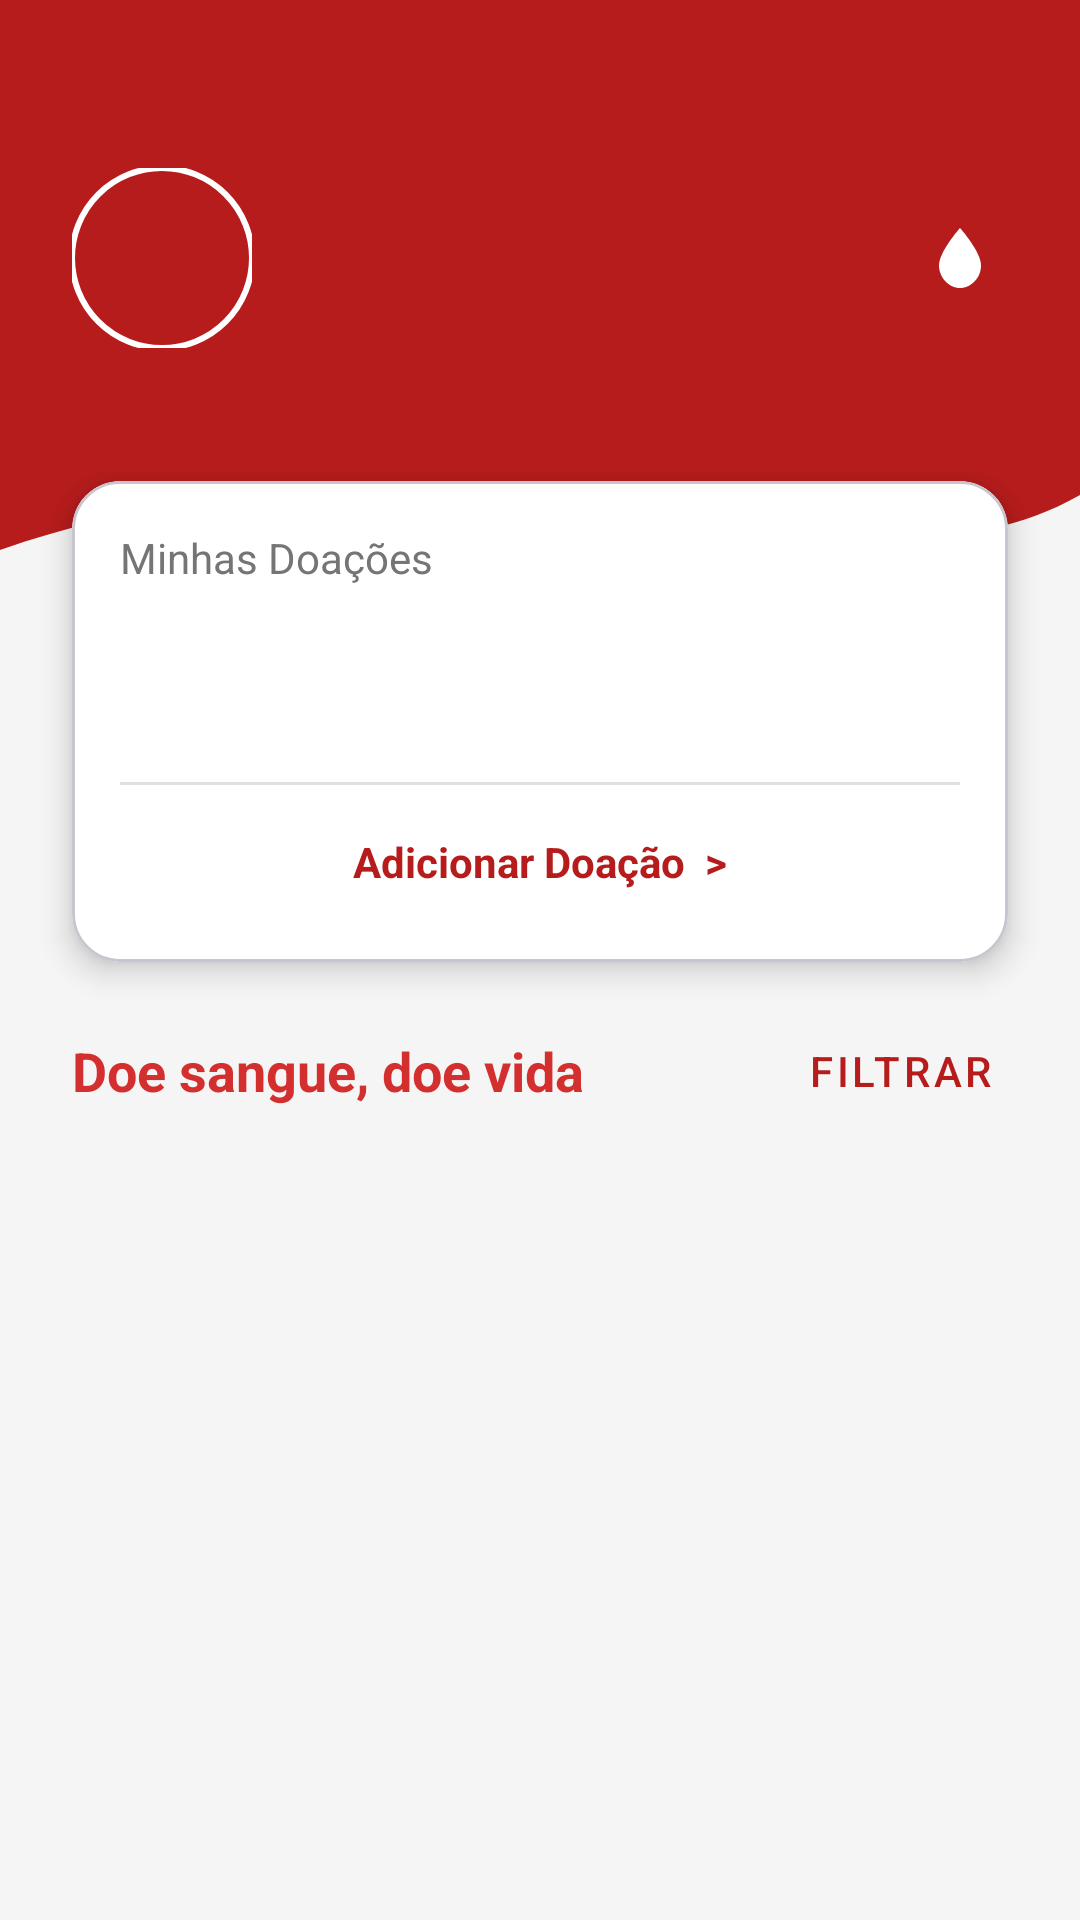

Produce the Android XML layout that renders to this screen, including the resource entries it uses.
<!-- AndroidManifest.xml: application theme Theme.DoandoMais -->
<!-- res/layout/fragment_feed.xml -->
<?xml version="1.0" encoding="utf-8"?>
<androidx.constraintlayout.widget.ConstraintLayout
    xmlns:android="http://schemas.android.com/apk/res/android"
    xmlns:app="http://schemas.android.com/apk/res-auto"
    xmlns:tools="http://schemas.android.com/tools"
    android:layout_width="match_parent"
    android:layout_height="match_parent"
    android:background="#F5F5F5">

    <ImageView
        android:id="@+id/header_background"
        android:layout_width="match_parent"
        android:layout_height="220dp"
        android:scaleType="fitXY"
        android:src="@drawable/bg_header_wave"
        app:layout_constraintEnd_toEndOf="parent"
        app:layout_constraintHorizontal_bias="0.0"
        app:layout_constraintStart_toStartOf="parent"
        app:layout_constraintTop_toTopOf="parent" />

    <com.google.android.material.imageview.ShapeableImageView
        android:id="@+id/iv_user_photo"
        android:layout_width="60dp"
        android:layout_height="60dp"
        android:layout_marginStart="24dp"
        android:layout_marginTop="56dp"
        android:scaleType="centerCrop"
        app:layout_constraintStart_toStartOf="parent"
        app:layout_constraintTop_toTopOf="parent"
        app:shapeAppearanceOverlay="@style/ShapeAppearance.Material3.Corner.Full"
        app:strokeColor="@color/white"
        app:strokeWidth="2dp"
        tools:src="@drawable/ic_perfil_placeholder" />

    <TextView
        android:id="@+id/tv_greeting"
        android:layout_width="wrap_content"
        android:layout_height="wrap_content"
        android:layout_marginStart="20dp"
        android:textColor="@color/white"
        android:textSize="25sp"
        android:textStyle="bold"
        app:layout_constraintBottom_toBottomOf="@id/iv_user_photo"
        app:layout_constraintStart_toEndOf="@id/iv_user_photo"
        app:layout_constraintTop_toTopOf="@id/iv_user_photo"
        app:layout_constraintVertical_bias="0.0"
        tools:text="Olá,\nWilliam Borges" />

    <LinearLayout
        android:layout_width="wrap_content"
        android:layout_height="wrap_content"
        android:layout_marginEnd="24dp"
        android:gravity="center"
        android:orientation="horizontal"
        app:layout_constraintBottom_toBottomOf="@id/iv_user_photo"
        app:layout_constraintEnd_toEndOf="parent"
        app:layout_constraintTop_toTopOf="@id/iv_user_photo">

        <ImageView
            android:layout_width="24dp"
            android:layout_height="24dp"
            android:src="@drawable/ic_blood_drop"
            app:tint="@color/white" />

        <TextView
            android:id="@+id/tv_header_tipo_sanguineo"
            android:layout_width="wrap_content"
            android:layout_height="wrap_content"
            android:layout_marginStart="4dp"
            tools:text="O+"
            android:textColor="@color/white"
            android:textSize="28sp"
            android:textStyle="bold" />
    </LinearLayout>

    <com.google.android.material.card.MaterialCardView
        android:id="@+id/card_stats"
        android:layout_width="match_parent"
        android:layout_height="wrap_content"
        android:layout_marginHorizontal="24dp"
        android:layout_marginTop="-60dp"
        app:cardCornerRadius="16dp"
        app:cardElevation="6dp"
        app:cardBackgroundColor="@color/white"
        app:layout_constraintTop_toBottomOf="@id/header_background"
        app:layout_constraintStart_toStartOf="parent"
        app:layout_constraintEnd_toEndOf="parent">

        <LinearLayout
            android:layout_width="match_parent"
            android:layout_height="wrap_content"
            android:orientation="vertical"
            android:padding="16dp">

            <TextView
                android:layout_width="wrap_content"
                android:layout_height="wrap_content"
                android:text="Minhas Doações"
                android:textSize="14sp"
                android:textColor="@color/colorTextSecondary" />

            <LinearLayout
                android:layout_width="match_parent"
                android:layout_height="wrap_content"
                android:orientation="horizontal"
                android:layout_marginTop="8dp"
                android:gravity="center_vertical">

                <TextView
                    android:id="@+id/tv_header_doacoes_count"
                    android:layout_width="wrap_content"
                    android:layout_height="wrap_content"
                    tools:text="2"
                    android:textSize="34sp"
                    android:textStyle="bold"
                    android:textColor="@color/doando_red_primary" />

                <TextView
                    android:id="@+id/tv_header_doacoes_text"
                    android:layout_width="0dp"
                    android:layout_height="wrap_content"
                    android:layout_marginStart="8dp"
                    android:layout_weight="1"
                    android:textColor="@color/colorTextPrimary"
                    android:textSize="14sp"
                    tools:text="vidas salvas\naté agora!" />

            </LinearLayout>

            <View
                android:layout_width="match_parent"
                android:layout_height="1dp"
                android:layout_marginTop="12dp"
                android:layout_marginBottom="8dp"
                android:background="#E0E0E0"/>

            <TextView
                android:id="@+id/btn_adicionar_doacao"
                android:layout_width="match_parent"
                android:layout_height="wrap_content"
                android:text="Adicionar Doação  >"
                android:textColor="@color/doando_red_primary"
                android:textStyle="bold"
                android:gravity="center"
                android:padding="8dp"
                android:background="?attr/selectableItemBackground"
                android:clickable="true"
                android:focusable="true"/>
        </LinearLayout>

    </com.google.android.material.card.MaterialCardView>

    <TextView
        android:id="@+id/tv_section_title"
        android:layout_width="wrap_content"
        android:layout_height="wrap_content"
        android:layout_marginStart="24dp"
        android:layout_marginTop="24dp"
        android:text="Doe sangue, doe vida"
        android:textColor="@color/md_theme_primary"
        android:textSize="18sp"
        android:textStyle="bold"
        app:layout_constraintStart_toStartOf="parent"
        app:layout_constraintTop_toBottomOf="@id/card_stats" />

    <com.google.android.material.button.MaterialButton
        android:id="@+id/btnFiltro"
        style="@style/Widget.MaterialComponents.Button.TextButton"
        android:layout_width="wrap_content"
        android:layout_height="wrap_content"
        android:layout_marginEnd="16dp"
        android:text="Filtrar"
        android:textColor="@color/doando_red_primary"
        app:icon="@drawable/ic_filtro"
        app:iconTint="@color/doando_red_primary"
        app:layout_constraintBottom_toBottomOf="@id/tv_section_title"
        app:layout_constraintEnd_toEndOf="parent"
        app:layout_constraintTop_toTopOf="@id/tv_section_title" />

    <androidx.recyclerview.widget.RecyclerView
        android:id="@+id/rv_campanhas"
        android:layout_width="match_parent"
        android:layout_height="0dp"
        android:layout_marginTop="8dp"
        android:clipToPadding="false"
        android:paddingBottom="16dp"
        app:layoutManager="androidx.recyclerview.widget.LinearLayoutManager"
        app:layout_constraintBottom_toBottomOf="parent"
        app:layout_constraintTop_toBottomOf="@id/tv_section_title"
        app:layout_constraintVertical_bias="1.0"
        tools:listitem="@layout/item_campanha_paciente" />

</androidx.constraintlayout.widget.ConstraintLayout>
<!-- res/layout/item_campanha_paciente.xml (included above) -->
<?xml version="1.0" encoding="utf-8"?>
<com.google.android.material.card.MaterialCardView
    xmlns:android="http://schemas.android.com/apk/res/android"
    xmlns:app="http://schemas.android.com/apk/res-auto"
    xmlns:tools="http://schemas.android.com/tools"
    android:layout_width="match_parent"
    android:layout_height="wrap_content"
    android:layout_marginHorizontal="16dp"
    android:layout_marginVertical="8dp"
    app:cardBackgroundColor="@color/colorCardPaciente"
    app:cardElevation="2dp"
    app:strokeWidth="0dp">

    <androidx.constraintlayout.widget.ConstraintLayout
        android:layout_width="match_parent"
        android:layout_height="wrap_content"
        android:padding="16dp">

        <com.google.android.material.chip.Chip
            android:id="@+id/chip_tipo_sanguineo"
            android:layout_width="wrap_content"
            android:layout_height="wrap_content"
            app:chipBackgroundColor="@color/white"
            app:chipStrokeColor="@color/md_theme_primary"
            app:chipStrokeWidth="1dp"
            android:textColor="@color/md_theme_primary"
            android:textStyle="bold"
            app:layout_constraintEnd_toEndOf="parent"
            app:layout_constraintTop_toTopOf="parent"
            tools:text="O+" />

        <TextView
            android:id="@+id/tv_item_titulo"
            android:layout_width="0dp"
            android:layout_height="wrap_content"
            android:textAppearance="?attr/textAppearanceHeadline6"
            android:textColor="@color/colorTextPrimary"
            app:layout_constraintEnd_toStartOf="@+id/chip_tipo_sanguineo"
            app:layout_constraintStart_toStartOf="parent"
            app:layout_constraintTop_toTopOf="parent"
            tools:text="Urgente: João da Silva" />

        <TextView
            android:id="@+id/tv_item_local"
            android:layout_width="0dp"
            android:layout_height="wrap_content"
            android:layout_marginTop="8dp"
            android:drawablePadding="4dp"
            android:gravity="center_vertical"
            android:textAppearance="?attr/textAppearanceBody2"
            android:textColor="@color/colorTextSecondary"
            app:drawableStartCompat="@drawable/ic_pin_local"
            app:drawableTint="@color/colorTextSecondary"
            app:layout_constraintEnd_toEndOf="parent"
            app:layout_constraintStart_toStartOf="parent"
            app:layout_constraintTop_toBottomOf="@id/tv_item_titulo"
            tools:text="Hemonúcleo de Sorocaba" />

    </androidx.constraintlayout.widget.ConstraintLayout>
</com.google.android.material.card.MaterialCardView>
<!-- resources referenced by this layout -->
<resources>
  <color name="colorCardPaciente">#FFEBEE</color>
  <color name="colorTextPrimary">#212121</color>
  <color name="colorTextSecondary">#757575</color>
  <color name="doando_red_primary">#B71C1C</color>
  <color name="md_theme_primary">#D32F2F</color>
  <color name="white">#FFFFFFFF</color>
  <!-- drawable bg_header_wave (drawable) -->
  <vector xmlns:android="http://schemas.android.com/apk/res/android"
      android:width="360dp"
      android:height="240dp"
      android:viewportWidth="360"
      android:viewportHeight="240">
      <path
          android:fillColor="@color/doando_red_primary"
          android:pathData="M0,0L360,0L360,180C280,230 160,140 0,200L0,0Z" />
  </vector>
  <!-- drawable ic_blood_drop (drawable) -->
  <vector xmlns:android="http://schemas.android.com/apk/res/android"
      android:width="24dp"
      android:height="24dp"
      android:viewportWidth="24"
      android:viewportHeight="24"
      android:tint="@color/white">
      <path
          android:fillColor="@android:color/white"
          android:pathData="M12,2C12,2 5,9.8 5,14.5C5,18.5 8.3,22 12,22C15.7,22 19,18.6 19,14.5C19,9.8 12,2 12,2Z" />
  </vector>
  <style name="Theme.DoandoMais" parent="Base.Theme.DoandoMais" />
  <style name="Base.Theme.DoandoMais" parent="Theme.Material3.DayNight.NoActionBar">
          
          
      </style>
</resources>
